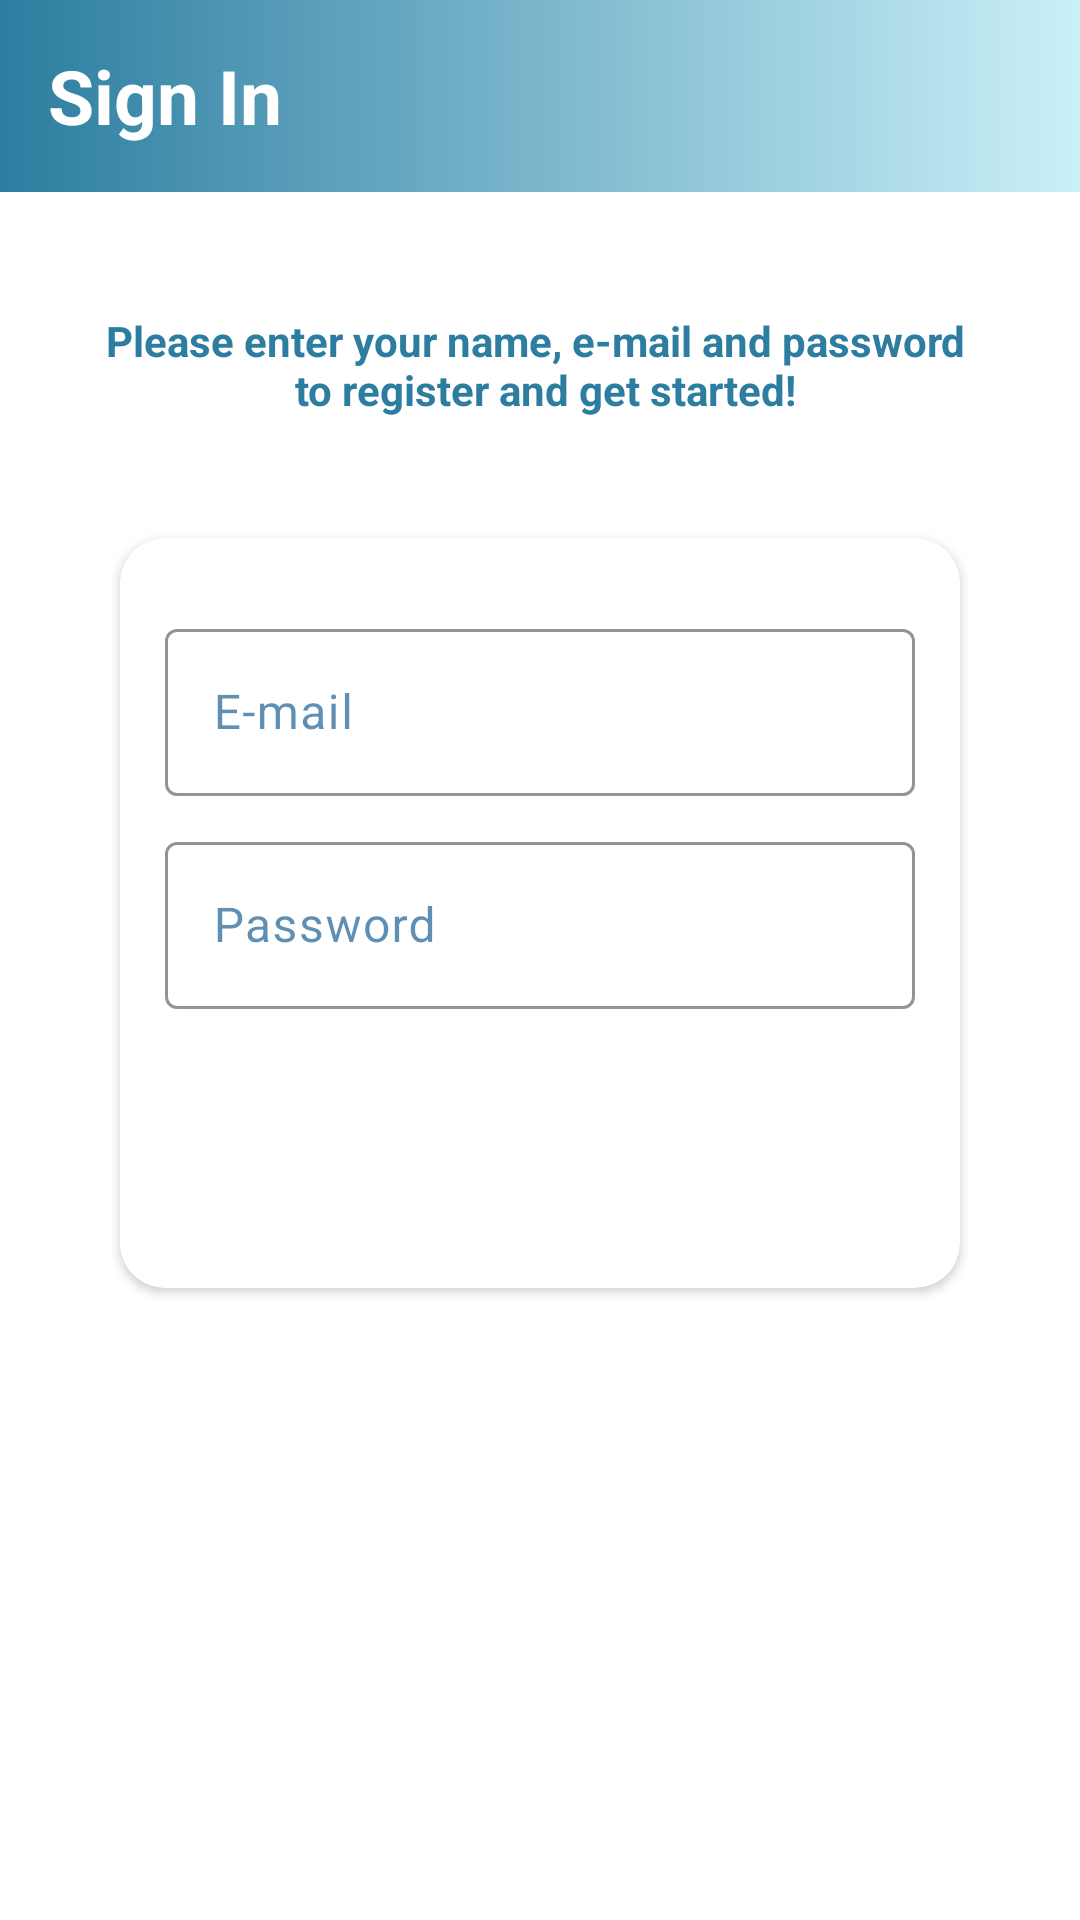

Write the Android layout XML for this screen, with the resource values it uses.
<!-- AndroidManifest.xml: application theme Theme.Where2be -->
<!-- res/layout/activity_sign_in.xml -->
<?xml version="1.0" encoding="utf-8"?>
<androidx.constraintlayout.widget.ConstraintLayout
    xmlns:android="http://schemas.android.com/apk/res/android"
    xmlns:app="http://schemas.android.com/apk/res-auto"
    xmlns:tools="http://schemas.android.com/tools"
    android:layout_width="match_parent"
    android:layout_height="match_parent"
    tools:context=".Activities.SignUpActivity"
    android:background="@color/warm_white">
    <androidx.appcompat.widget.Toolbar
        android:id="@+id/tb_sign_in"
        android:layout_width="match_parent"
        android:layout_height="wrap_content"
        app:layout_constraintTop_toTopOf="parent"
        android:background="@drawable/gradient_background">
        <TextView
            android:layout_width="wrap_content"
            android:layout_height="wrap_content"
            android:text="@string/sign_in_text"
            android:textSize="@dimen/button_text_size"
            android:textStyle="bold"
            android:textColor="@color/white"/>

    </androidx.appcompat.widget.Toolbar>
    <TextView
        android:id="@+id/tv_sign_up_description"
        android:layout_width="wrap_content"
        android:layout_height="wrap_content"
        android:text="@string/sign_up_description_text"
        android:gravity="center"
        app:layout_constraintTop_toBottomOf="@id/tb_sign_in"
        app:layout_constraintStart_toStartOf="parent"
        app:layout_constraintEnd_toEndOf="parent"
        android:layout_marginTop="@dimen/margin_size_top_large"
        android:textStyle="bold"
        android:textColor="@color/gradient_dark"/>

    <androidx.cardview.widget.CardView
        android:layout_width="match_parent"
        android:layout_height="wrap_content"
        android:layout_margin="@dimen/margin_size_top_large"
        app:layout_constraintTop_toBottomOf="@+id/tv_sign_up_description"
        app:layout_constraintStart_toStartOf="parent"
        app:layout_constraintEnd_toEndOf="parent"
        android:elevation="6dp"
        app:cardCornerRadius="@dimen/button_radius"
        android:backgroundTint="@color/white">

        <LinearLayout
            android:layout_width="match_parent"
            android:layout_height="match_parent"
            android:orientation="vertical"
            android:layout_margin="@dimen/default_item_spacing">

            <com.google.android.material.textfield.TextInputLayout
                android:layout_width="match_parent"
                android:layout_height="wrap_content"
                app:boxStrokeColor="@color/gradient_dark_faded"
                android:textColorHint="@color/gradient_dark_faded"
                app:hintTextColor="@color/gradient_dark_faded"
                android:layout_marginTop="@dimen/margin_size_top">
                <androidx.appcompat.widget.AppCompatEditText
                    android:id="@+id/et_sign_in_email"
                    android:layout_width="match_parent"
                    android:layout_height="wrap_content"
                    android:textColor="@color/gradient_dark"
                    android:imeOptions="actionNext"
                    android:hint="@string/email_text"/>
            </com.google.android.material.textfield.TextInputLayout>
            <com.google.android.material.textfield.TextInputLayout
                android:layout_width="match_parent"
                android:layout_height="wrap_content"
                android:layout_marginTop="@dimen/margin_size_top"
                app:boxStrokeColor="@color/gradient_dark_faded"
                android:textColorHint="@color/gradient_dark_faded"
                app:hintTextColor="@color/gradient_dark_faded">
                <androidx.appcompat.widget.AppCompatEditText
                    android:id="@+id/et_sign_in_password"
                    android:layout_width="match_parent"
                    android:layout_height="wrap_content"
                    android:textColor="@color/gradient_dark"
                    android:inputType="textPassword"
                    android:imeOptions="actionDone"
                    android:hint="@string/password_text"/>
            </com.google.android.material.textfield.TextInputLayout>

            <Button
                android:id="@+id/bt_sign_in_act_sign_in"
                android:layout_width="match_parent"
                android:layout_height="0dp"
                style="?android:attr/buttonBarButtonStyle"
                android:backgroundTint="@color/gradient_dark"
                android:text="@string/sign_in_text"
                android:layout_weight="1"
                android:layout_margin="@dimen/default_item_spacing"
                android:textSize="@dimen/button_text_size"
                android:textStyle="bold"
                android:textColor="@color/white"
                android:elevation="6dp"/>
        </LinearLayout>
    </androidx.cardview.widget.CardView>

</androidx.constraintlayout.widget.ConstraintLayout>
<!-- resources referenced by this layout -->
<resources>
  <color name="gradient_dark">#2c7da0</color>
  <color name="gradient_dark_faded">#A1014F86</color>
  <color name="warm_white">#FFFFFF</color>
  <color name="white">#FFFFFFFF</color>
  <dimen name="button_radius">15dp</dimen>
  <dimen name="button_text_size">25sp</dimen>
  <dimen name="default_item_spacing">15sp</dimen>
  <dimen name="margin_size_top">10dp</dimen>
  <dimen name="margin_size_top_large">40dp</dimen>
  <!-- drawable gradient_background (drawable) -->
  <?xml version="1.0" encoding="utf-8"?>
  <shape xmlns:android="http://schemas.android.com/apk/res/android"
      android:shape="rectangle">
      <gradient
          android:angle="0"
          android:startColor="@color/gradient_dark"
          android:endColor="@color/gradient_light"
          android:type="linear">
  
      </gradient>
  
  
  </shape>
  <string name="email_text">E-mail</string>
  <string name="password_text">Password</string>
  <string name="sign_in_text">Sign In</string>
  <string name="sign_up_description_text">Please enter your name, e-mail and password \n to register and get started!</string>
  <style name="Theme.Where2be" parent="Base.Theme.Where2be" />
  <color name="gradient_light">#caf0f8</color>
  <style name="Base.Theme.Where2be" parent="Theme.Material3.DayNight.NoActionBar">
          <item name="android:statusBarColor">@color/black</item>
      </style>
  <color name="black">#FF000000</color>
</resources>
